Dataset: dataset-augmented (GitHub, niklasxiao/DataLabTrash). Classes: biological waste, cardboard, glass, metal, paper, plastic, trash.

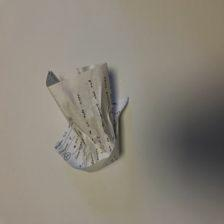
Label: paper

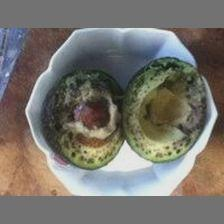
Label: biological waste

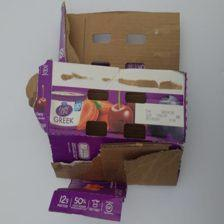
Label: cardboard

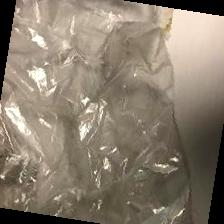
Label: trash

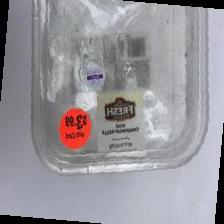
Label: plastic

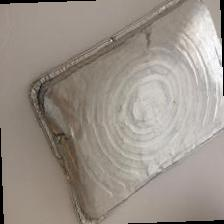
Label: metal
